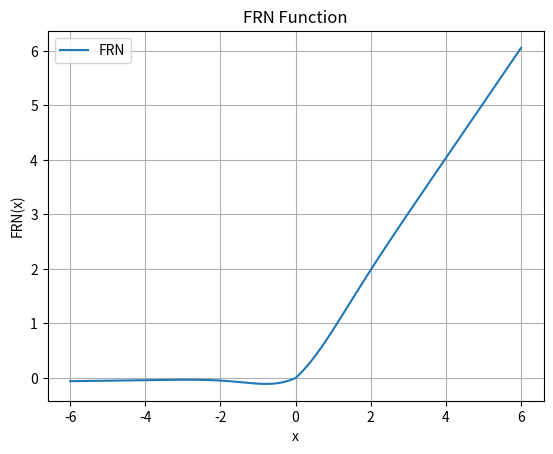

This chart was generated by the following Python code:
import numpy as np
import matplotlib.pyplot as plt
from scipy.special import erf

def gelu(x):
    return 0.5 * x * (1 + erf(x / np.sqrt(2)))

def leaky_relu(x, alpha=0.2):
    return np.where(x > 0, x, alpha * x)

def frn(x, slope):
    return 0.4591*leaky_relu(0.5267*leaky_relu(x, slope)+0.4733*gelu(x), slope) + 0.5497*gelu(x)

# class FRN(nn.Module):
#     def __init__(self, relu_slope, inplace):
#         super(FRN, self).__init__()
#         self.relu1 = nn.LeakyReLU(relu_slope, inplace=inplace)
#         self.relu2 = nn.LeakyReLU(relu_slope, inplace=inplace)
#         self.gelu1 = nn.GELU()
#         self.gelu2 = nn.GELU()
        
#     def forward(self, x):
#         out1 = 0.5267*self.relu1(x)
#         out2 = 0.4733*self.gelu1(x)
#         out3 = 0.5497*self.gelu2(x)
#         return 0.4591*self.relu2(out1+out2) + out3
# 定义x的范围
x = np.linspace(-6, 6, 10000)
y = frn(x, 0.2)

# 绘制函数曲线
plt.plot(x, y, label='FRN')
plt.title('FRN Function')
plt.xlabel('x')
plt.ylabel('FRN(x)')
plt.legend()
plt.grid(True)
plt.savefig('example_plot.svg', format='svg', dpi=1000)
plt.show()
